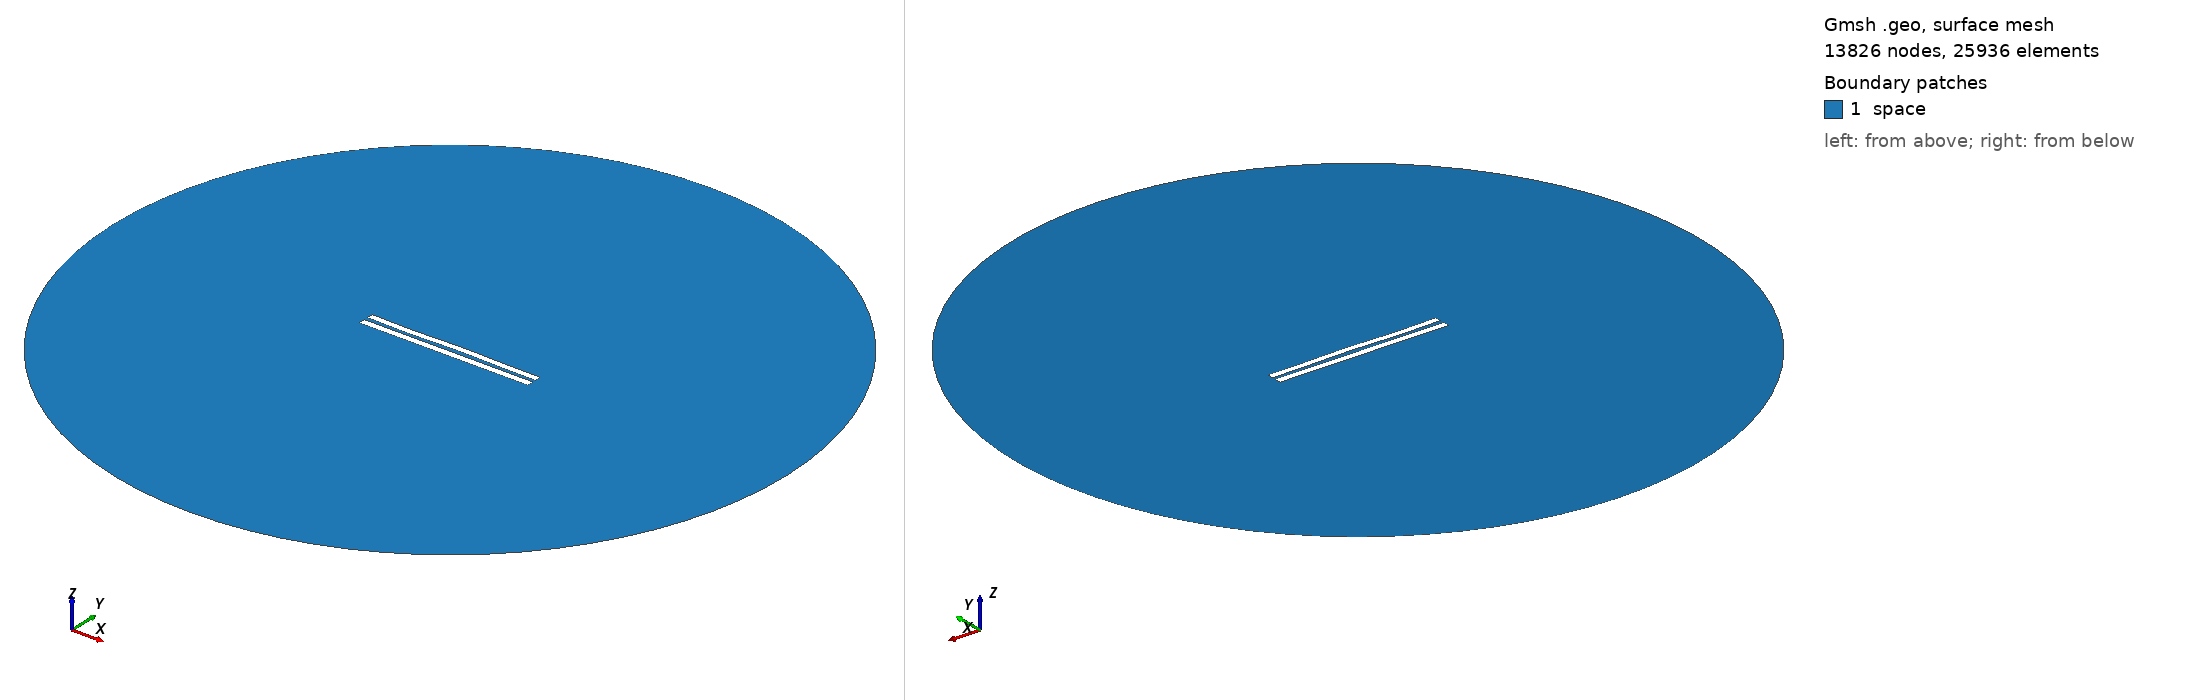

Gmsh geometry script, surface-meshed: 13826 nodes, 25936 surface elements. Boundary patches (legend numbers): 1 space. Left view from above one corner, right view from below the opposite corner. Legend entries are the model's physical surfaces. The drawing asked Gmsh for element sizes between 1% and 20% of the model's largest extent; the script's own settings can give other sizes.

=== 5701.geo (drawn) ===
//---------------------------------------
// Geometry kernel
//---------------------------------------

SetFactory("OpenCASCADE");



//---------------------------------------
// Parameters of the geometry
//---------------------------------------

// Overetch of the upper plate
overetch = 0.125;

// Distance between the plates
distance = 2.5;

// Discretization over the x axis (for the deformation)
nx = 50; 

// Length of the plate
L = 100 - overetch; 

// Number of modes
n = 4; 

// 1st mode coefficient
coeff(1) = -0.15;
beta(1) = 0.596864 * 3.1415926535 / L;

// 2nd mode coefficient
coeff(2) = 0.07499999999999998;
beta(2) = 1.49418 * 3.1415926535 / L;

// 3rd mode coefficient
coeff(3) = -0.15;
beta(3) = 2.50025 * 3.1415926535 / L;

// 4th mode coefficient
coeff(4) = -0.15;
beta(4) = 3.49999 * 3.1415926535 / L;



//---------------------------------------
// Upper plate (deformed rectangle)
//---------------------------------------

// Coordiantes of the upper plate
xmin = -50;
xmax = 50 - overetch;

// Height of the upper plate
yheight = 4 - 2 * overetch;

// Indexes of the points
UpperID[] = {};
LowerID[] = {};
LeftID[] = {};
RightID[] = {};

// Point index
p = 1;

// Horizontal edges
For i In {1:nx}
    x = xmin + (i-1)*(xmax - xmin)/(nx-1);

    y_bottom = distance / 2 + overetch;
    For j In {1:n}
        C = (Cosh(beta(j)*L) + Cos(beta(j)*L)) / (Sinh(beta(j)*L) + Sin(beta(j)*L));
        y_bottom  = y_bottom + coeff(j) * (Cosh(beta(j)*(x+50)) - Cos(beta(j)*(x+50)) - C * (Sinh(beta(j)*(x+50)) - Sin(beta(j)*(x+50))));
    EndFor

    y_top = y_bottom + yheight;

    Point(p) = {x, y_top, 0, 1.0};
    UpperID[i] = p;
    p = p + 1;

    Point(p) = {x, y_bottom, 0, 1.0};
    LowerID[i] = p;
    p = p + 1;
EndFor

// Create point lists
UpperPts[] = {}; LowerPts[] = {};
For i In {1:nx}
  UpperPts[] += {UpperID[i]};
  LowerPts[] += {LowerID[i]};
EndFor

// Build splines
Spline(1) = {UpperPts[]};
Spline(2) = {LowerPts[]};
Line(3) = {LowerPts[nx-1], UpperPts[nx-1]};
Line(4) = {LowerPts[0], UpperPts[0]};

// Build the plane surface
Curve Loop(1) = {2, 3, -1, -4};
Plane Surface(1) = {1};



//---------------------------------------
// Lower plate (rectangle)
//---------------------------------------

// Vertices
Point(1001) = {-50, -1, 0, 1.0};
Point(1002) = { 50, -1, 0, 1.0};
Point(1003) = { 50,  -5, 0, 1.0};
Point(1004) = {-50,  -5, 0, 1.0};

// Edges
Line(5) = {1001, 1002};
Line(6) = {1002, 1003};
Line(7) = {1003, 1004};
Line(8) = {1004, 1001};

// Plane surface
Line Loop(2) = {5, 6, 7, 8};
Plane Surface(2) = {2}; 



//---------------------------------------
// Outer (fictious) boundary
//---------------------------------------

// Points
Point(1005) = {0, 0, 0};       // Center
Point(1006) = {200, 0, 0};     // Start point
Point(1007) = {0, 200, 0};     // 90 degrees
Point(1008) = {-200, 0, 0};    // 180 degrees
Point(1009) = {0, -200, 0};    // 270 degrees

// Circle arcs (each needs start, center, end)
Circle(9) = {1006, 1005, 1007};
Circle(10) = {1007, 1005, 1008};
Circle(11) = {1008, 1005, 1009};
Circle(12) = {1009, 1005, 1006};

// Plane surface for the entire domain
Curve Loop(3) = {9, 10, 11, 12};
Surface(3) = {3};

// Subtract the plates from the whole domain to obtain the actual domain where we want to solve the equations
BooleanDifference{ Surface{3}; Delete; }{ Surface{1}; Surface{2}; Delete; }




//---------------------------------------
// Transfinite Lines/Curves
//---------------------------------------

// Set the number of points on the boundaries
r = 7;

// Plates
Transfinite Curve {1, 2} = 50*r Using Progression 1;
Transfinite Curve {3, 4} = 2*r Using Progression 1;
Transfinite Line {5, 7} = 50*r Using Progression 1;
Transfinite Line {6, 8} = 2*r Using Progression 1;

// Outer boundary
Transfinite Line {9, 10, 11, 12} = 20 Using Progression 1;



//---------------------------------------
// Physical groups
//---------------------------------------                

// Physical curves (boundaries)
Physical Line("force_segment", 10) = {2};
Physical Line("upper_plate", 11) = {1, 3, 4};
Physical Line("lower_plate", 12) = {5, 6, 7, 8};
Physical Line("boundary", 20) = {9, 10, 11, 12};

// Physical Surfaces
Physical Surface("space", 30) = {3};



//---------------------------------------
// 6. Generate the Mesh
//---------------------------------------

// 2D mesh generation
Mesh 2;
